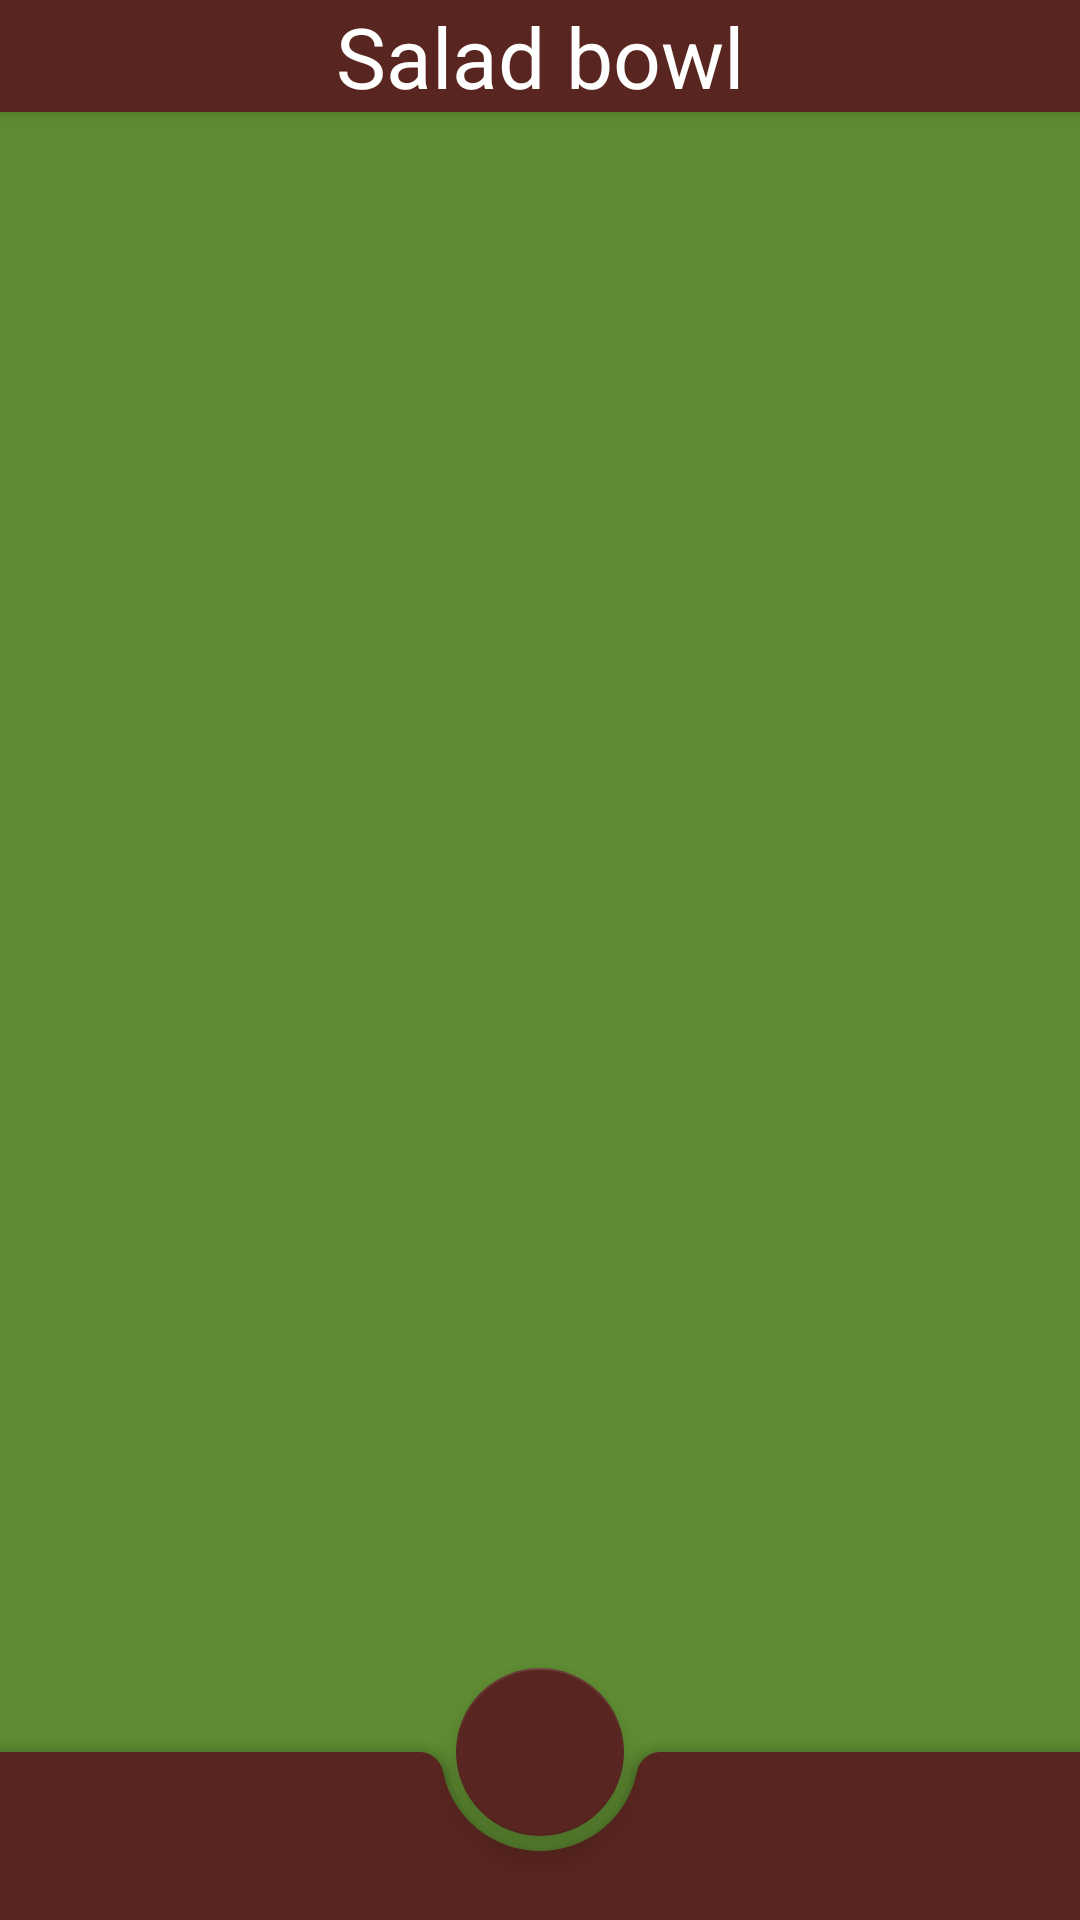

The Android layout XML behind this screen, and the referenced resources:
<!-- AndroidManifest.xml: application theme Theme.SaladBowl -->
<!-- res/layout/activity_main.xml -->
<?xml version="1.0" encoding="utf-8"?>
<androidx.coordinatorlayout.widget.CoordinatorLayout xmlns:android="http://schemas.android.com/apk/res/android"
    xmlns:app="http://schemas.android.com/apk/res-auto"
    xmlns:tools="http://schemas.android.com/tools"
    android:layout_width="match_parent"
    android:layout_height="match_parent"
    android:background="@color/mainBackgroundColor"
    tools:context=".cleancode.application.presentation.listRecipe.MainActivity">

    <com.google.android.material.appbar.AppBarLayout
        android:id="@+id/app_bar_layout"
        android:layout_width="match_parent"
        android:layout_height="wrap_content"
        android:background="@color/buttonColor">

        <androidx.constraintlayout.widget.ConstraintLayout
            android:layout_width="match_parent"
            android:layout_height="wrap_content"
            android:orientation="horizontal">

            <com.google.android.material.textview.MaterialTextView
                android:id="@+id/toolbarTitle"
                android:layout_width="wrap_content"
                android:layout_height="wrap_content"
                android:text="@string/app_name"
                android:textColor="@color/white"
                android:textSize="28sp"
                app:layout_constraintBottom_toBottomOf="parent"
                app:layout_constraintEnd_toEndOf="parent"
                app:layout_constraintStart_toStartOf="parent"
                app:layout_constraintTop_toTopOf="parent" />


        </androidx.constraintlayout.widget.ConstraintLayout>


    </com.google.android.material.appbar.AppBarLayout>


    <androidx.recyclerview.widget.RecyclerView
        android:id="@+id/recyclerview"
        android:layout_width="match_parent"
        android:layout_height="match_parent"
        android:layout_gravity="top"
        android:layout_marginBottom="60dp"
        app:layout_behavior="@string/appbar_scrolling_view_behavior"
        tools:listitem="@layout/item_salad" />


    <com.google.android.material.bottomappbar.BottomAppBar
        android:id="@+id/bottom_app_bar"
        style="@style/BottomAppBarShape"
        android:layout_width="match_parent"
        android:layout_height="wrap_content"
        android:layout_gravity="bottom"
        android:backgroundTint="@color/buttonColor" />

    <com.google.android.material.floatingactionbutton.FloatingActionButton
        android:id="@+id/add_new_recipe_btn"
        android:layout_width="wrap_content"
        android:layout_height="wrap_content"
        android:contentDescription="@string/todo"
        android:src="@drawable/ic_baseline_add_24"
        app:backgroundTint="@color/buttonColor"
        app:fabSize="normal"
        app:layout_anchor="@id/bottom_app_bar" />

</androidx.coordinatorlayout.widget.CoordinatorLayout>
<!-- res/layout/item_salad.xml (included above) -->
<?xml version="1.0" encoding="utf-8"?>
<FrameLayout xmlns:android="http://schemas.android.com/apk/res/android"
    xmlns:app="http://schemas.android.com/apk/res-auto"
    android:layout_width="200dp"
    android:layout_height="260dp"
    android:layout_marginStart="10dp"
    android:layout_marginTop="10dp">

    <androidx.cardview.widget.CardView
        android:layout_width="match_parent"
        android:layout_height="match_parent"
        android:layout_margin="10dp"
        app:cardCornerRadius="34dp">

        <ImageView
            android:id="@+id/salad_imageview"
            android:layout_width="match_parent"
            android:layout_height="match_parent"
            android:contentDescription="@null"
            android:scaleType="centerCrop"
            android:src="@drawable/salad" />

        <TextView
            android:id="@+id/salad_name_tv"
            android:layout_width="wrap_content"
            android:layout_height="wrap_content"
            android:layout_gravity="center_horizontal|bottom"
            android:layout_marginBottom="15dp"
            android:text="@string/salad"
            android:textColor="@color/white"
            android:textSize="16sp" />


    </androidx.cardview.widget.CardView>

</FrameLayout>
<!-- resources referenced by this layout -->
<resources>
  <color name="buttonColor">#592520</color>
  <color name="mainBackgroundColor">#5F8C32</color>
  <color name="white">#FFFFFFFF</color>
  <!-- drawable salad: jpg bitmap (drawable, 263175 bytes) -->
  <string name="app_name">Salad bowl</string>
  <string name="salad">Salad</string>
  <string name="todo">todo\n</string>
  <style name="BottomAppBarShape">
          <item name="cornerFamily">rounded</item>
          <item name="cornerSizeTopLeft">16dp</item>
          <item name="cornerSizeTopRight">16dp</item>
          <item name="cornerSizeBottomRight">0dp</item>
          <item name="cornerSizeBottomLeft">0dp</item>
      </style>
  <style name="Theme.SaladBowl" parent="Base.Theme.SaladBowl">
  
          <item name="android:statusBarColor">@color/buttonColor</item>
          <item name="android:navigationBarColor">@color/buttonColor</item>
  
  
      </style>
  <style name="Base.Theme.SaladBowl" parent="Theme.MaterialComponents.NoActionBar">
          
          
      </style>
</resources>
